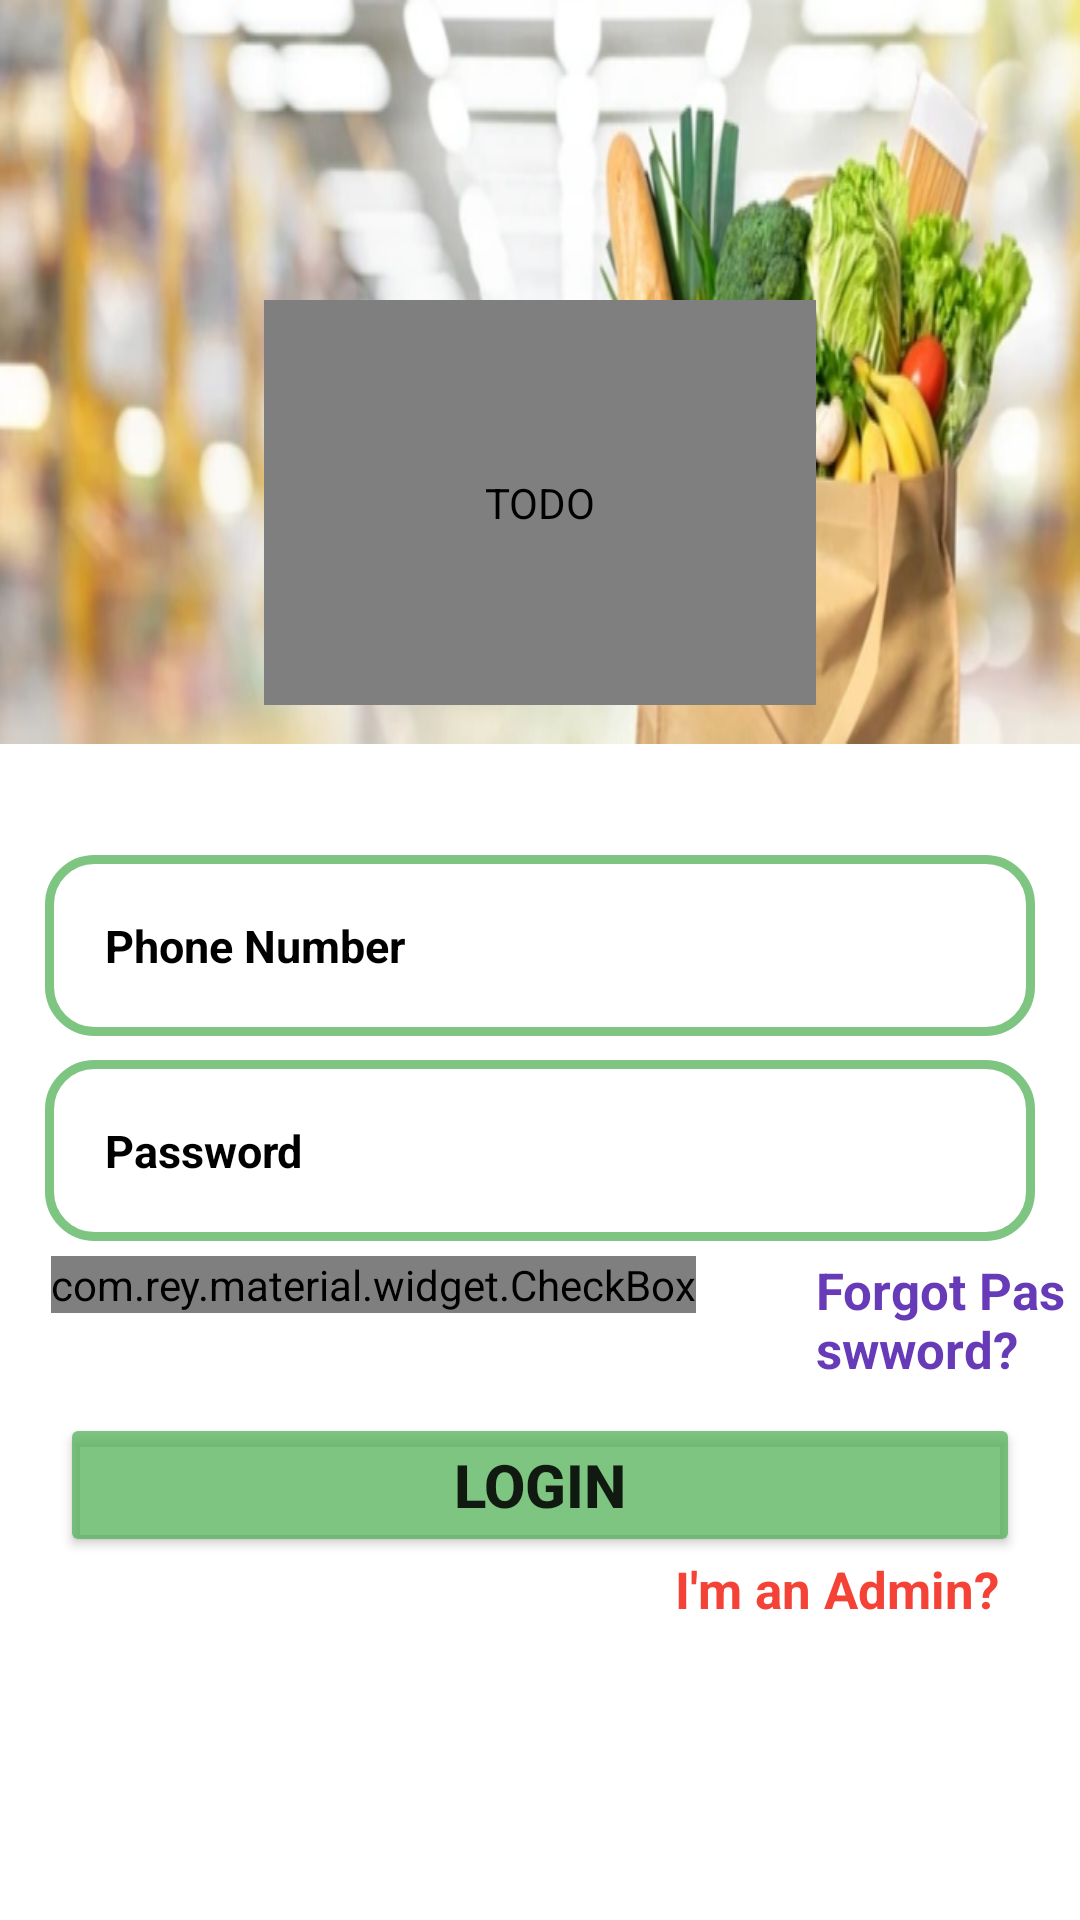

Here is an Android app screen rendered from its layout file. Give the layout XML and the strings, colors and styles it references.
<!-- AndroidManifest.xml: application theme Theme.MyApplication.NoActionBar -->
<!-- res/layout/activity_login.xml -->
<?xml version="1.0" encoding="utf-8"?>
<RelativeLayout xmlns:android="http://schemas.android.com/apk/res/android"
    xmlns:tools="http://schemas.android.com/tools"
    android:layout_width="match_parent"
    android:layout_height="match_parent"
    xmlns:app="http://schemas.android.com/apk/res-auto"
    tools:context=".Buyers.LoginActivity">
<FrameLayout
    android:layout_width="wrap_content"
    android:layout_height="wrap_content"
    android:background="@drawable/bg1"/>

    <de.hdodenhof.circleimageview.CircleImageView
        android:id="@+id/login_app_logo"
        android:layout_width="184dp"
        android:layout_height="135dp"
        android:src="@drawable/farmer"
        android:layout_alignParentTop="true"
        android:layout_alignParentBottom="@+id/login_phone_number_input"
        android:layout_centerHorizontal="true"
        android:layout_marginTop="100dp"
        android:contentDescription="TODO"
        tools:ignore="ContentDescription,HardcodedText" />

    <EditText
        android:id="@+id/login_phone_number_input"
        android:layout_width="match_parent"
        android:layout_height="wrap_content"
        android:layout_below="@id/login_app_logo"
        android:layout_marginLeft="15dp"
        android:layout_marginTop="50dp"
        android:layout_marginRight="15dp"
        android:background="@drawable/input_design"
        android:hint="Phone Number"
        android:textColorHint="@color/black"
        android:layout_alignParentBottom="@+id/login_password_input"
        android:inputType="number"
        android:padding="20dp"
        android:textColor="@color/black"
        android:textSize="15sp"
        android:textStyle="bold"
        tools:ignore="Autofill,HardcodedText,TextFields" />

    <EditText
        android:id="@+id/login_password_input"
        android:layout_width="match_parent"
        android:layout_height="wrap_content"
        android:layout_below="@id/login_phone_number_input"
        android:background="@drawable/input_design"
        android:padding="20dp"
        android:textColorHint="@color/black"
        android:layout_marginLeft="15dp"
        android:layout_marginRight="15dp"
        android:layout_marginTop="8dp"
        android:hint="Password"
        android:inputType="textPassword"
        android:textColor="@color/black"
        android:textSize="15sp"
        android:textStyle="bold"
        tools:ignore="Autofill,HardcodedText" />
    <LinearLayout
        android:layout_width="match_parent"
        android:layout_height="wrap_content"
        android:id="@+id/linear_layout"
        android:orientation="horizontal"
        android:layout_below="@id/login_password_input"
        android:layout_marginTop="5dp"
        >
        <com.rey.material.widget.CheckBox
            android:id="@+id/remember_me_chk"
            android:layout_width="wrap_content"
            android:layout_height="wrap_content"
            style="@style/Material.Drawable.CheckBox"
            android:text="Remember Me"
            android:textColor="#673AB7"
            app:cbd_strokeColor="#673AB7"
            android:gravity="center_vertical"
            android:textSize="16sp"
            android:textStyle="bold"
            android:layout_marginLeft="17dp"
            tools:ignore="HardcodedText,RtlHardcoded" />

        <TextView
            android:id="@+id/forgot_password_link"
            android:layout_width="wrap_content"
            android:layout_height="wrap_content"
            android:layout_marginLeft="40dp"
            android:text="Forgot Passwword?"
            android:textColor="#673AB7"
            android:textSize="17sp"
            android:textStyle="bold"
            tools:ignore="HardcodedText,RtlHardcoded" />

    </LinearLayout>

    <Button
        android:id="@+id/login_btn"
        android:layout_width="match_parent"
        android:layout_height="wrap_content"
        android:layout_below="@id/linear_layout"
        android:layout_alignParentStart="true"
        android:layout_alignParentLeft="true"
        android:layout_marginLeft="20dp"
        android:layout_marginTop="10dp"
        android:layout_marginRight="20dp"
        android:backgroundTint="#B94CAF50"
        android:padding="1dp"
        android:text="LOGIN"
        android:textSize="20sp"
        android:textStyle="bold" />


    <TextView
        android:id="@+id/admin_panel_link"
        android:layout_width="wrap_content"
        android:layout_height="wrap_content"
        android:layout_below="@id/login_btn"
        android:layout_alignParentEnd="true"
        android:layout_alignParentRight="true"
        android:layout_marginLeft="40dp"
        android:layout_marginTop="-1dp"
        android:layout_marginEnd="27dp"
        android:layout_marginRight="27dp"
        android:text="I'm an Admin?"
        android:textColor="#F44336"
        android:textSize="17sp"
        android:textStyle="bold"
        tools:ignore="HardcodedText,RtlHardcoded" />

    <TextView
        android:id="@+id/not_admin_panel_link"
        android:layout_width="wrap_content"
        android:layout_height="wrap_content"
        android:layout_alignParentStart="true"
        android:layout_below="@id/login_btn"
        android:textColor="#F44336"
        android:textStyle="bold"
        android:textSize="17sp"
        android:layout_marginLeft="70dp"
        android:layout_marginStart="25dp"
        android:text="I'm not an Admin?"
        android:visibility="invisible"
        android:layout_alignParentRight="true"
        tools:ignore="HardcodedText,RtlHardcoded"
        android:layout_alignParentLeft="true" />
</RelativeLayout>
<!-- resources referenced by this layout -->
<resources>
  <color name="black">#FF000000</color>
  <!-- drawable bg1: jpg bitmap (drawable-v24, 58763 bytes) -->
  <!-- drawable input_design (drawable) -->
  <?xml version="1.0" encoding="utf-8"?>
  <shape xmlns:android="http://schemas.android.com/apk/res/android">
      <stroke
          android:color="#B94CAF50"
          android:width="3dp">
      </stroke>
      <corners
          android:radius="15dp">
  
      </corners>
  </shape>
  <style name="Theme.MyApplication.NoActionBar">
          <item name="windowActionBar">false</item>
          <item name="windowNoTitle">true</item>
      </style>
</resources>
